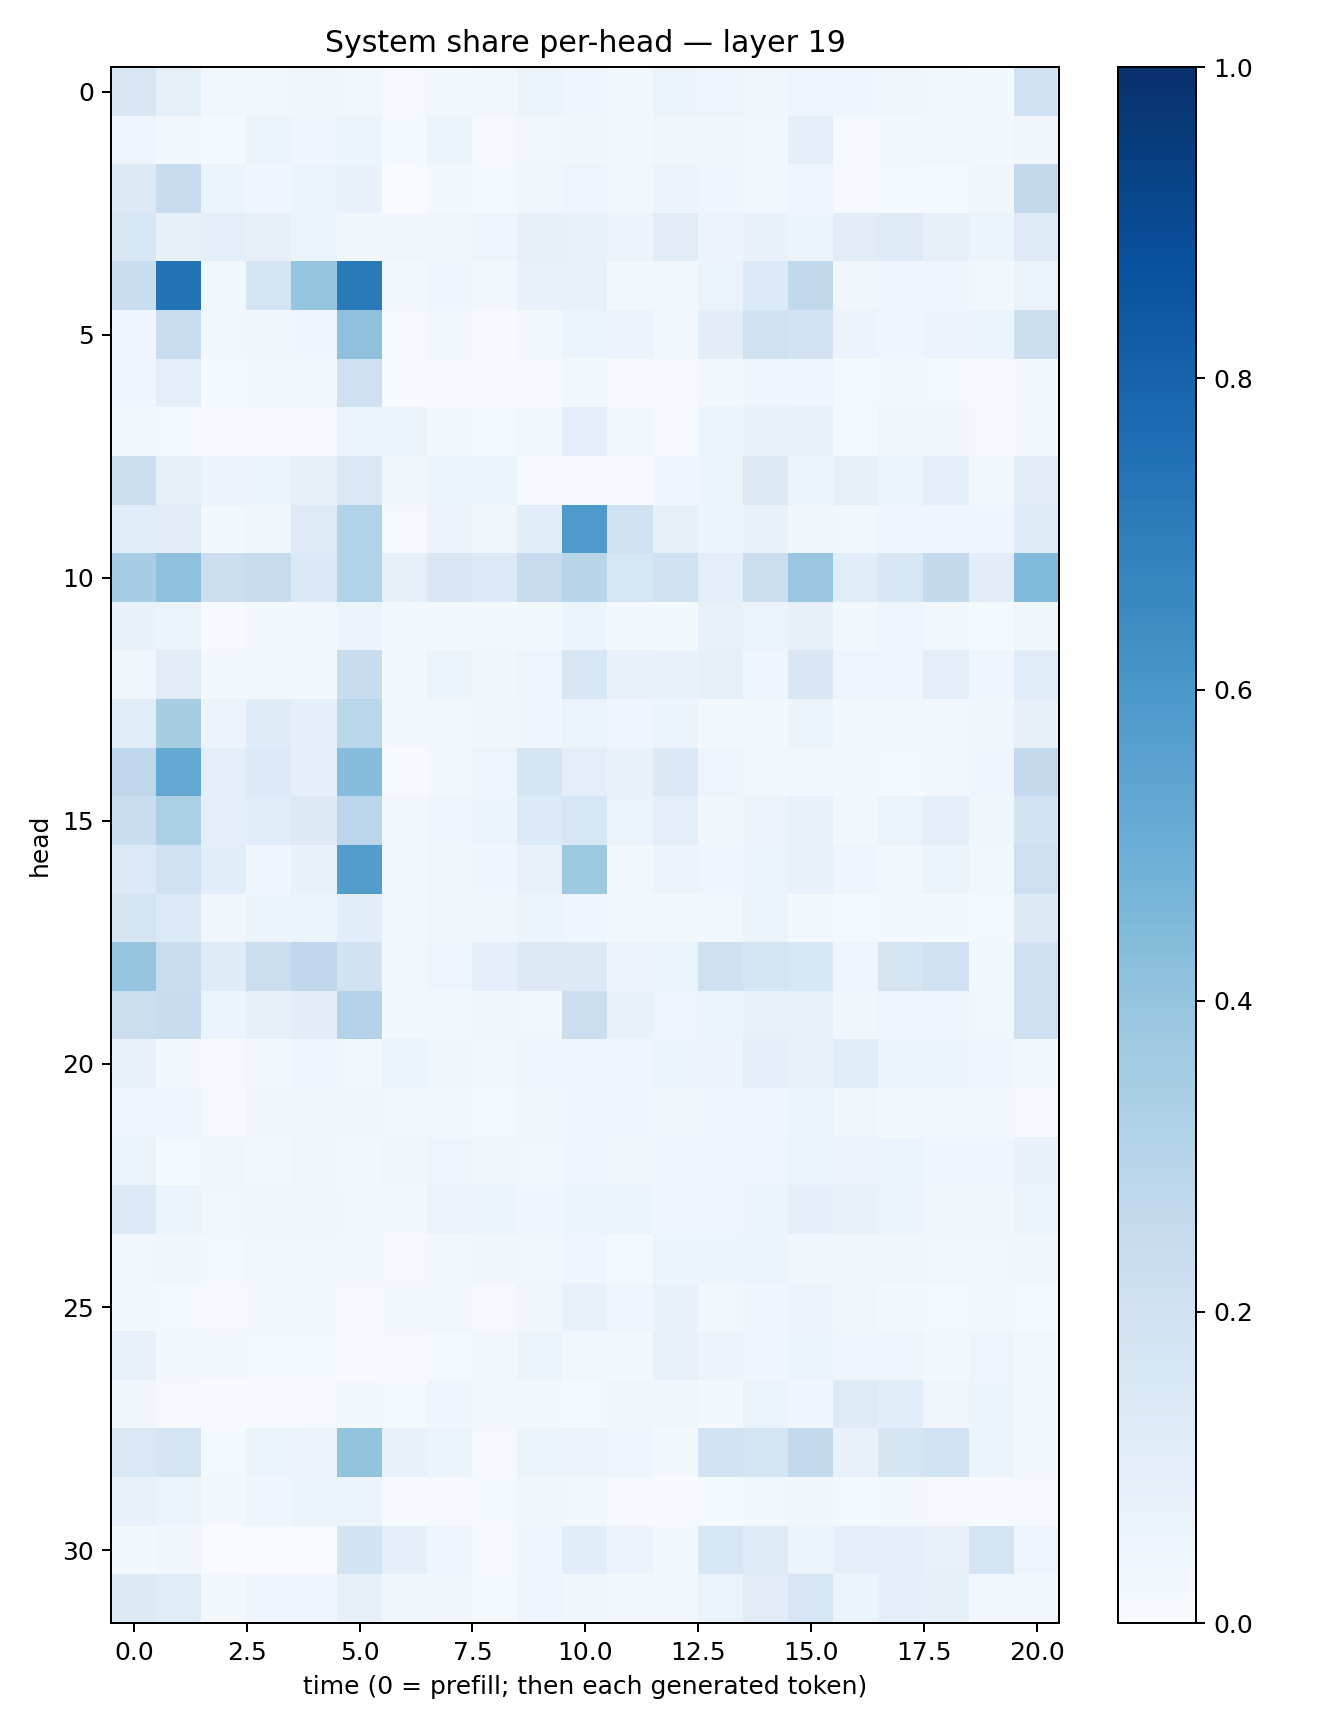

The data file committed next to this chart (first rows):
0.15006274, 0.0843419, 0.029649796, 0.026624702, 0.037434544, 0.025290772, 0.010713608, 0.017170016, 0.025211003, 0.061069336, 0.046258856, 0.017663509, 0.050792057, 0.047095455, 0.03807516, 0.050093204, 0.04024619, 0.03148782, 0.029225927, 0.017389352, 0.19085498
0.04788, 0.02662, 0.01238, 0.0594, 0.04574, 0.05987, 0.01428, 0.05177, 0.008673, 0.02408, 0.03636, 0.01763, 0.032, 0.03348, 0.02838, 0.08777, 0.009981, 0.02177, 0.02791, 0.01585, 0.03502
0.1255, 0.2422, 0.05105, 0.04131, 0.05398, 0.06769, 0.003783, 0.01887, 0.01506, 0.03239, 0.05002, 0.02687, 0.056, 0.03979, 0.0306, 0.04741, 0.008066, 0.01509, 0.01538, 0.03228, 0.2616
0.157, 0.08073, 0.09702, 0.08099, 0.06216, 0.03508, 0.03274, 0.03418, 0.04759, 0.08189, 0.07133, 0.0562, 0.1111, 0.05593, 0.06983, 0.05292, 0.1121, 0.1215, 0.08122, 0.05385, 0.1224
0.2339, 0.7384, 0.03113, 0.1721, 0.3967, 0.7148, 0.01988, 0.04061, 0.02631, 0.07304, 0.07156, 0.01671, 0.02575, 0.06512, 0.1329, 0.2626, 0.03199, 0.04251, 0.04493, 0.02904, 0.0627
0.03914, 0.2339, 0.03121, 0.03417, 0.04456, 0.4115, 0.008192, 0.03109, 0.006784, 0.0191, 0.05367, 0.0577, 0.02737, 0.1033, 0.1978, 0.1832, 0.05489, 0.04288, 0.05834, 0.06144, 0.2222
0.04437, 0.09854, 0.01336, 0.02311, 0.01736, 0.2057, 0.006145, 0.005806, 0.006498, 0.006504, 0.01729, 0.01042, 0.006718, 0.01565, 0.04557, 0.03987, 0.01328, 0.0206, 0.01469, 0.009687, 0.02035
0.01568, 0.01492, 0.009869, 0.007153, 0.004679, 0.06322, 0.05372, 0.02128, 0.0127, 0.02687, 0.09509, 0.02417, 0.007217, 0.05461, 0.06666, 0.07533, 0.01381, 0.03875, 0.03238, 0.01123, 0.01879
0.2195, 0.08236, 0.05744, 0.05988, 0.08411, 0.1408, 0.0331, 0.05419, 0.05453, 0.005315, 0.005311, 0.008736, 0.04144, 0.05327, 0.1292, 0.05307, 0.08501, 0.05968, 0.08766, 0.02472, 0.1131
0.1144, 0.1024, 0.02124, 0.0363, 0.1214, 0.3157, 0.0115, 0.05671, 0.03302, 0.107, 0.5937, 0.2028, 0.08046, 0.05098, 0.06699, 0.03532, 0.02636, 0.04393, 0.04343, 0.04353, 0.1183
0.3447, 0.4147, 0.2221, 0.2353, 0.1373, 0.3129, 0.08288, 0.15, 0.1332, 0.2468, 0.2902, 0.1639, 0.2031, 0.1015, 0.2205, 0.3841, 0.1137, 0.1599, 0.2577, 0.1026, 0.4415
0.06901, 0.05186, 0.006368, 0.02209, 0.02652, 0.05594, 0.01703, 0.02131, 0.01589, 0.02377, 0.05908, 0.02329, 0.02252, 0.07173, 0.06277, 0.08168, 0.02874, 0.04624, 0.02539, 0.01321, 0.0379
0.03271, 0.1125, 0.01951, 0.01847, 0.02255, 0.2392, 0.02256, 0.05086, 0.03553, 0.04845, 0.158, 0.07591, 0.0686, 0.08511, 0.0451, 0.1489, 0.04849, 0.04425, 0.09661, 0.04235, 0.1144
0.1068, 0.3401, 0.05725, 0.1199, 0.08931, 0.2873, 0.02066, 0.0278, 0.03641, 0.04244, 0.06366, 0.04163, 0.05428, 0.02298, 0.02302, 0.05103, 0.02265, 0.01631, 0.02562, 0.0386, 0.08153
0.2666, 0.5231, 0.09489, 0.1355, 0.09351, 0.4308, 0.005028, 0.02068, 0.04957, 0.1716, 0.09981, 0.07029, 0.1392, 0.0502, 0.02786, 0.02999, 0.01948, 0.01265, 0.0193, 0.04376, 0.2538
0.2319, 0.3321, 0.09662, 0.1069, 0.1263, 0.2849, 0.02498, 0.04363, 0.05425, 0.1364, 0.1633, 0.06448, 0.09632, 0.03457, 0.05759, 0.07385, 0.02892, 0.06258, 0.08819, 0.0385, 0.1828
0.1367, 0.201, 0.1069, 0.04614, 0.07035, 0.5737, 0.0187, 0.03552, 0.03926, 0.07032, 0.3747, 0.03049, 0.05553, 0.04577, 0.06291, 0.07272, 0.04213, 0.02872, 0.0587, 0.02804, 0.2121
0.179, 0.1362, 0.0314, 0.06238, 0.05912, 0.108, 0.02082, 0.03655, 0.03153, 0.05144, 0.04187, 0.01744, 0.02334, 0.03074, 0.05239, 0.02278, 0.01473, 0.01876, 0.01787, 0.0145, 0.1271
0.398, 0.2284, 0.1209, 0.2225, 0.2687, 0.1886, 0.02714, 0.04755, 0.08636, 0.1317, 0.1289, 0.0549, 0.06607, 0.2086, 0.1755, 0.1561, 0.04433, 0.1666, 0.1999, 0.02729, 0.2058
0.224, 0.2355, 0.05915, 0.08021, 0.1025, 0.3056, 0.01749, 0.02273, 0.03811, 0.03118, 0.2256, 0.07343, 0.04979, 0.05299, 0.07625, 0.0726, 0.03548, 0.04826, 0.04065, 0.02483, 0.2035
0.0749, 0.02159, 0.01119, 0.03047, 0.04524, 0.02969, 0.05399, 0.03612, 0.02685, 0.05004, 0.04602, 0.04238, 0.05178, 0.05778, 0.09646, 0.07042, 0.117, 0.05457, 0.06123, 0.0404, 0.02617
0.04693, 0.04452, 0.009053, 0.03329, 0.03798, 0.03288, 0.02372, 0.02268, 0.01554, 0.03179, 0.04313, 0.04065, 0.03881, 0.04641, 0.04649, 0.06467, 0.03137, 0.01808, 0.02302, 0.02208, 0.01072
0.0629, 0.01429, 0.03695, 0.01975, 0.03785, 0.01578, 0.03477, 0.05018, 0.03877, 0.03046, 0.04067, 0.0338, 0.04612, 0.04712, 0.04736, 0.06266, 0.05651, 0.06193, 0.04021, 0.04314, 0.06994
0.1355, 0.0544, 0.02418, 0.03143, 0.0381, 0.02542, 0.02127, 0.05498, 0.053, 0.04092, 0.0539, 0.05866, 0.04312, 0.03997, 0.05867, 0.09027, 0.06929, 0.05882, 0.03256, 0.03383, 0.05187
0.02776, 0.03611, 0.01536, 0.02413, 0.02709, 0.02258, 0.01079, 0.01807, 0.0352, 0.02375, 0.04003, 0.0134, 0.05107, 0.06169, 0.05894, 0.03356, 0.03496, 0.03225, 0.02656, 0.02673, 0.03678
0.02321, 0.01216, 0.01087, 0.0174, 0.0198, 0.008766, 0.01603, 0.02717, 0.0106, 0.03221, 0.07688, 0.04108, 0.0665, 0.02989, 0.04112, 0.05763, 0.03625, 0.01857, 0.01542, 0.02283, 0.01227
0.07578, 0.01602, 0.02059, 0.0125, 0.01215, 0.007038, 0.01082, 0.01422, 0.02667, 0.05384, 0.02974, 0.01991, 0.07662, 0.0581, 0.043, 0.05214, 0.0409, 0.03955, 0.02317, 0.04777, 0.02892
0.03337, 0.0112, 0.00608, 0.006508, 0.008946, 0.01686, 0.01479, 0.04436, 0.02215, 0.02117, 0.01555, 0.03171, 0.0373, 0.01819, 0.06464, 0.04544, 0.1247, 0.1074, 0.0315, 0.0593, 0.0172
0.1468, 0.1735, 0.01545, 0.06214, 0.05471, 0.4006, 0.07313, 0.05191, 0.008986, 0.0607, 0.05765, 0.0396, 0.02234, 0.1851, 0.1698, 0.2616, 0.07274, 0.1689, 0.1838, 0.06008, 0.02238
0.07054, 0.05196, 0.02255, 0.04606, 0.05954, 0.05125, 0.005275, 0.01106, 0.01198, 0.03298, 0.02363, 0.006004, 0.007497, 0.01212, 0.02508, 0.03562, 0.015, 0.02096, 0.0108, 0.006934, 0.01156
0.01588, 0.03164, 0.001895, 0.003643, 0.003243, 0.1862, 0.08716, 0.04788, 0.01172, 0.04103, 0.1089, 0.05806, 0.01774, 0.1574, 0.1216, 0.06162, 0.08854, 0.08745, 0.07487, 0.1776, 0.04946
0.1328, 0.1168, 0.01867, 0.04108, 0.04438, 0.08568, 0.03839, 0.03197, 0.01545, 0.04731, 0.03598, 0.02895, 0.02676, 0.06365, 0.1133, 0.1619, 0.05169, 0.08977, 0.0827, 0.02394, 0.0242
